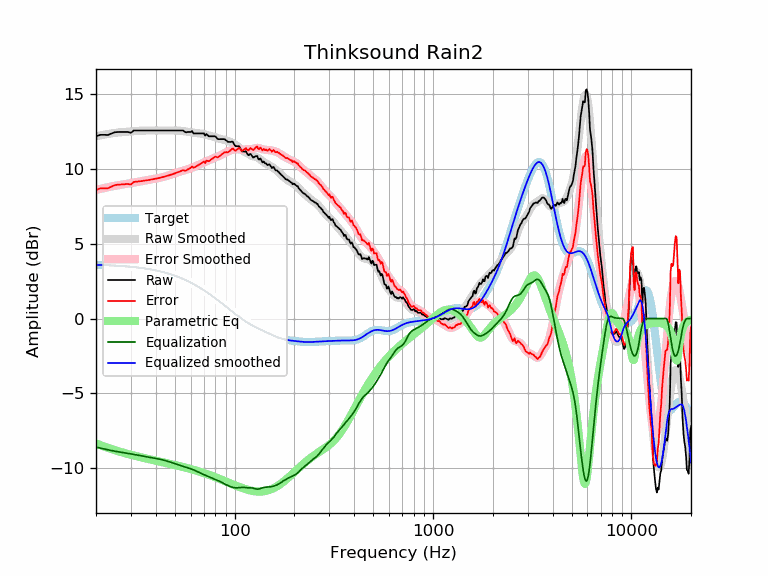

Source data for this figure (header and first rows):
frequency, raw, error, smoothed, error_smoothed, equalization, parametric_eq, equalized_raw, equalized_smoothed, target
20, 12.20, 8.61, 12.20, 8.61, -8.61, -8.36, 3.59, 3.59, 3.59
21, 12.30, 8.71, 12.26, 8.68, -8.68, -8.47, 3.62, 3.58, 3.58
22, 12.30, 8.72, 12.31, 8.74, -8.74, -8.57, 3.56, 3.57, 3.57
23, 12.29, 8.72, 12.36, 8.79, -8.79, -8.67, 3.49, 3.56, 3.56
24, 12.39, 8.84, 12.40, 8.84, -8.84, -8.75, 3.55, 3.55, 3.55
25, 12.48, 8.94, 12.43, 8.89, -8.89, -8.82, 3.59, 3.54, 3.54
26, 12.49, 8.96, 12.46, 8.93, -8.93, -8.89, 3.56, 3.53, 3.53
27, 12.49, 8.98, 12.48, 8.97, -8.97, -8.96, 3.52, 3.51, 3.51
28, 12.49, 8.99, 12.50, 9.00, -9.00, -9.02, 3.49, 3.50, 3.50
29, 12.49, 9.01, 12.51, 9.03, -9.03, -9.07, 3.46, 3.48, 3.48
30, 12.43, 8.97, 12.53, 9.07, -9.07, -9.13, 3.37, 3.46, 3.46
31, 12.58, 9.14, 12.54, 9.10, -9.10, -9.17, 3.49, 3.44, 3.44
32, 12.58, 9.16, 12.56, 9.13, -9.13, -9.22, 3.45, 3.42, 3.42
33, 12.58, 9.18, 12.57, 9.16, -9.16, -9.26, 3.42, 3.40, 3.40
34, 12.58, 9.20, 12.58, 9.20, -9.20, -9.30, 3.39, 3.38, 3.38
35, 12.58, 9.23, 12.58, 9.23, -9.23, -9.34, 3.36, 3.36, 3.36
36, 12.58, 9.25, 12.59, 9.25, -9.25, -9.38, 3.33, 3.33, 3.33
37, 12.58, 9.28, 12.59, 9.28, -9.28, -9.42, 3.30, 3.31, 3.31
38, 12.58, 9.30, 12.59, 9.31, -9.31, -9.45, 3.28, 3.28, 3.28
39, 12.58, 9.33, 12.59, 9.33, -9.33, -9.49, 3.25, 3.25, 3.25
40, 12.58, 9.36, 12.59, 9.36, -9.36, -9.52, 3.22, 3.22, 3.22
41, 12.58, 9.39, 12.58, 9.39, -9.39, -9.55, 3.19, 3.19, 3.19
42, 12.58, 9.42, 12.58, 9.42, -9.42, -9.58, 3.16, 3.16, 3.16
43, 12.58, 9.46, 12.58, 9.46, -9.46, -9.61, 3.13, 3.13, 3.13
44, 12.58, 9.49, 12.58, 9.49, -9.49, -9.64, 3.09, 3.09, 3.09
45, 12.58, 9.53, 12.58, 9.53, -9.53, -9.67, 3.06, 3.06, 3.06
46, 12.58, 9.56, 12.59, 9.56, -9.56, -9.70, 3.02, 3.02, 3.02
47, 12.58, 9.60, 12.59, 9.60, -9.60, -9.73, 2.98, 2.99, 2.99
48, 12.58, 9.64, 12.59, 9.64, -9.64, -9.75, 2.94, 2.95, 2.95
49, 12.58, 9.68, 12.59, 9.68, -9.68, -9.78, 2.90, 2.91, 2.91
50, 12.58, 9.72, 12.59, 9.72, -9.72, -9.81, 2.86, 2.87, 2.87
51, 12.58, 9.76, 12.59, 9.76, -9.76, -9.84, 2.82, 2.82, 2.82
52, 12.58, 9.80, 12.58, 9.80, -9.80, -9.86, 2.79, 2.78, 2.78
53, 12.58, 9.85, 12.57, 9.83, -9.83, -9.89, 2.75, 2.74, 2.74
54, 12.58, 9.89, 12.56, 9.87, -9.87, -9.92, 2.72, 2.69, 2.69
55, 12.58, 9.94, 12.55, 9.90, -9.90, -9.94, 2.68, 2.65, 2.65
56, 12.50, 9.90, 12.53, 9.93, -9.93, -9.97, 2.57, 2.60, 2.60
57, 12.46, 9.91, 12.52, 9.96, -9.96, -10.00, 2.50, 2.55, 2.55
58, 12.49, 9.98, 12.50, 9.99, -9.99, -10.02, 2.49, 2.51, 2.51
59, 12.49, 10.03, 12.48, 10.03, -10.03, -10.05, 2.46, 2.46, 2.46
60, 12.49, 10.08, 12.47, 10.06, -10.06, -10.08, 2.43, 2.41, 2.41
61, 12.55, 10.19, 12.45, 10.09, -10.09, -10.10, 2.45, 2.36, 2.36
62, 12.39, 10.08, 12.44, 10.13, -10.13, -10.13, 2.26, 2.31, 2.31
63, 12.39, 10.14, 12.43, 10.17, -10.17, -10.16, 2.22, 2.26, 2.26
64, 12.39, 10.19, 12.42, 10.21, -10.21, -10.19, 2.18, 2.21, 2.21
65, 12.39, 10.24, 12.41, 10.25, -10.25, -10.21, 2.14, 2.15, 2.15
66, 12.39, 10.29, 12.40, 10.30, -10.30, -10.24, 2.10, 2.10, 2.10
67, 12.39, 10.34, 12.39, 10.34, -10.34, -10.27, 2.05, 2.05, 2.05
68, 12.39, 10.40, 12.37, 10.38, -10.38, -10.30, 2.01, 1.99, 1.99
69, 12.39, 10.45, 12.36, 10.42, -10.42, -10.32, 1.97, 1.94, 1.94
70, 12.39, 10.51, 12.34, 10.45, -10.45, -10.35, 1.94, 1.89, 1.89
71, 12.24, 10.41, 12.32, 10.49, -10.49, -10.38, 1.75, 1.83, 1.83
72, 12.35, 10.57, 12.30, 10.52, -10.52, -10.41, 1.83, 1.78, 1.78
73, 12.28, 10.55, 12.27, 10.55, -10.55, -10.43, 1.73, 1.73, 1.73
74, 12.20, 10.53, 12.25, 10.58, -10.58, -10.46, 1.62, 1.67, 1.67
75, 12.20, 10.58, 12.23, 10.62, -10.62, -10.49, 1.58, 1.62, 1.62
76, 12.20, 10.64, 12.22, 10.65, -10.65, -10.52, 1.55, 1.56, 1.56
77, 12.20, 10.69, 12.20, 10.69, -10.69, -10.55, 1.51, 1.51, 1.51
78, 12.20, 10.75, 12.18, 10.72, -10.72, -10.57, 1.48, 1.45, 1.45
79, 12.20, 10.80, 12.15, 10.75, -10.75, -10.60, 1.45, 1.40, 1.40
... 553 more rows
